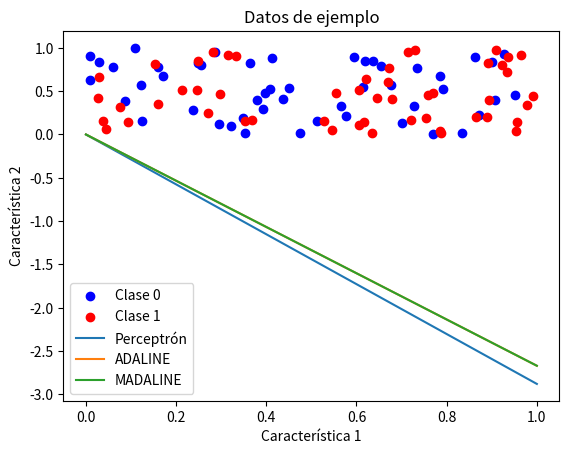

Recreate this plot in Python.
# [redacted]
# [redacted]
#Grupo: 6E1
#Practica: 33/60 Perceptrón, ADALINE y MADALINE

import numpy as np
import matplotlib.pyplot as plt

#Declaramos la Función para generar datos de ejemplo
def generar_datos(num_muestras, num_caracteristicas):
    #Generamos valores aleatorios para las características
    X = np.random.rand(num_muestras, num_caracteristicas)
    #Generamos etiquetas de clase aleatorias (0 o 1)
    y = np.random.randint(0, 2, size=num_muestras)
    return X, y

#Declaramos una Función para visualizar los datos
def visualizar_datos(X, y, titulo):
    plt.figure()
    plt.title(titulo)
    #Graficamos los puntos de clase 0 en azul
    plt.scatter(X[y == 0][:, 0], X[y == 0][:, 1], color='blue', label='Clase 0')
    #Graficamos los puntos de clase 1 en rojo
    plt.scatter(X[y == 1][:, 0], X[y == 1][:, 1], color='red', label='Clase 1')
    plt.legend()
    plt.xlabel('Característica 1')
    plt.ylabel('Característica 2')

#Declaramos la Función de activación (escalón)
def funcion_activacion(z):
    return np.where(z >= 0, 1, 0)

#Declaramos el Algoritmo del perceptrón
def perceptron(X, y, num_iteraciones):
    num_muestras, num_caracteristicas = X.shape
    #Inicializamos los pesos aleatorios
    pesos = np.random.rand(num_caracteristicas)
    for _ in range(num_iteraciones):
        for i in range(num_muestras):
            #Producto punto entre características y pesos
            z = np.dot(X[i], pesos)
            #Función de activación
            prediccion = funcion_activacion(z)
            #Actualización de pesos
            delta = y[i] - prediccion
            pesos += delta * X[i]
    return pesos

#Declaramos el Algoritmo ADALINE
def adaline(X, y, tasa_aprendizaje, num_iteraciones):
    num_muestras, num_caracteristicas = X.shape
    #Inicialización de pesos aleatorios
    pesos = np.random.rand(num_caracteristicas)
    for _ in range(num_iteraciones):
        for i in range(num_muestras):
            #Producto punto entre características y pesos
            z = np.dot(X[i], pesos)
            #Función de activación
            prediccion = funcion_activacion(z)
            #Actualización de pesos según la regla del perceptrón
            delta = y[i] - z
            pesos += tasa_aprendizaje * delta * X[i]
    return pesos

#Algoritmo MADALINE
def madaline(X, y, tasa_aprendizaje, num_iteraciones):
    num_muestras, num_caracteristicas = X.shape
    #Inicialización de pesos aleatorios
    pesos = np.random.rand(num_caracteristicas)
    for _ in range(num_iteraciones):
        for i in range(num_muestras):
            #Producto punto entre características y pesos
            z = np.dot(X[i], pesos)
            #Función de activación
            prediccion = funcion_activacion(z)
            #Actualización de pesos según la regla del perceptrón
            delta = y[i] - z
            pesos += tasa_aprendizaje * delta * X[i]
    return pesos

#Generamos datos de ejemplo
X, y = generar_datos(100, 2)

#Visualizamos datos de ejemplo
visualizar_datos(X, y, 'Datos de ejemplo')

#Ejecutamos el perceptrón
pesos_perceptron = perceptron(X, y, num_iteraciones=100)

#Ejecutamos ADALINE
pesos_adaline = adaline(X, y, tasa_aprendizaje=0.1, num_iteraciones=100)

#Ejecutamos MADALINE
pesos_madaline = madaline(X, y, tasa_aprendizaje=0.1, num_iteraciones=100)

#Visualizamos las líneas de separación
x_values = np.linspace(0, 1, 100)
plt.plot(x_values, -(pesos_perceptron[0] * x_values) / pesos_perceptron[1], label='Perceptrón')
plt.plot(x_values, -(pesos_adaline[0] * x_values) / pesos_adaline[1], label='ADALINE')
plt.plot(x_values, -(pesos_madaline[0] * x_values) / pesos_madaline[1], label='MADALINE')
plt.legend()
plt.show()
